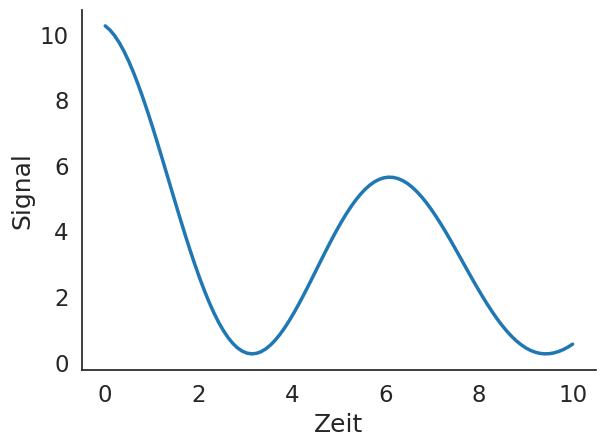

The matplotlib source for this figure: (Note: this script raises an exception after producing the figure.)
import matplotlib as mpl
mpl.rcParams['figure.dpi']= 200

import matplotlib.pyplot as plt

import numpy as np
import seaborn as sns
# sns.set()
#sns.set(style="whitegrid")
sns.set_style('white')
sns.set_context("notebook", font_scale=1.5, rc={"lines.linewidth": 2.5})

t = np.linspace(0, 10, 100)
f = (np.cos(t) + 1) * 5*np.exp(-t/10) + 0.25

plt.plot(t, f, label='analog')
plt.xlabel("Zeit")
plt.ylabel("Signal")

sns.despine()

xmajor_ticks = np.arange(0, 12, 2)
xminor_ticks = np.arange(0, 11, 1)
ymajor_ticks = np.arange(0, 12, 2)
yminor_ticks = np.arange(0, 11, 1)

ax = plt.gca()

ax.set_xticks(xmajor_ticks)
ax.set_xticks(xminor_ticks, minor=True)
ax.set_yticks(ymajor_ticks)
ax.set_yticks(yminor_ticks, minor=True)

plt.tight_layout()
# plt.grid(which='both')
# plt.legend()
plt.savefig('./bilder/signal_analog.svg')
plt.close()